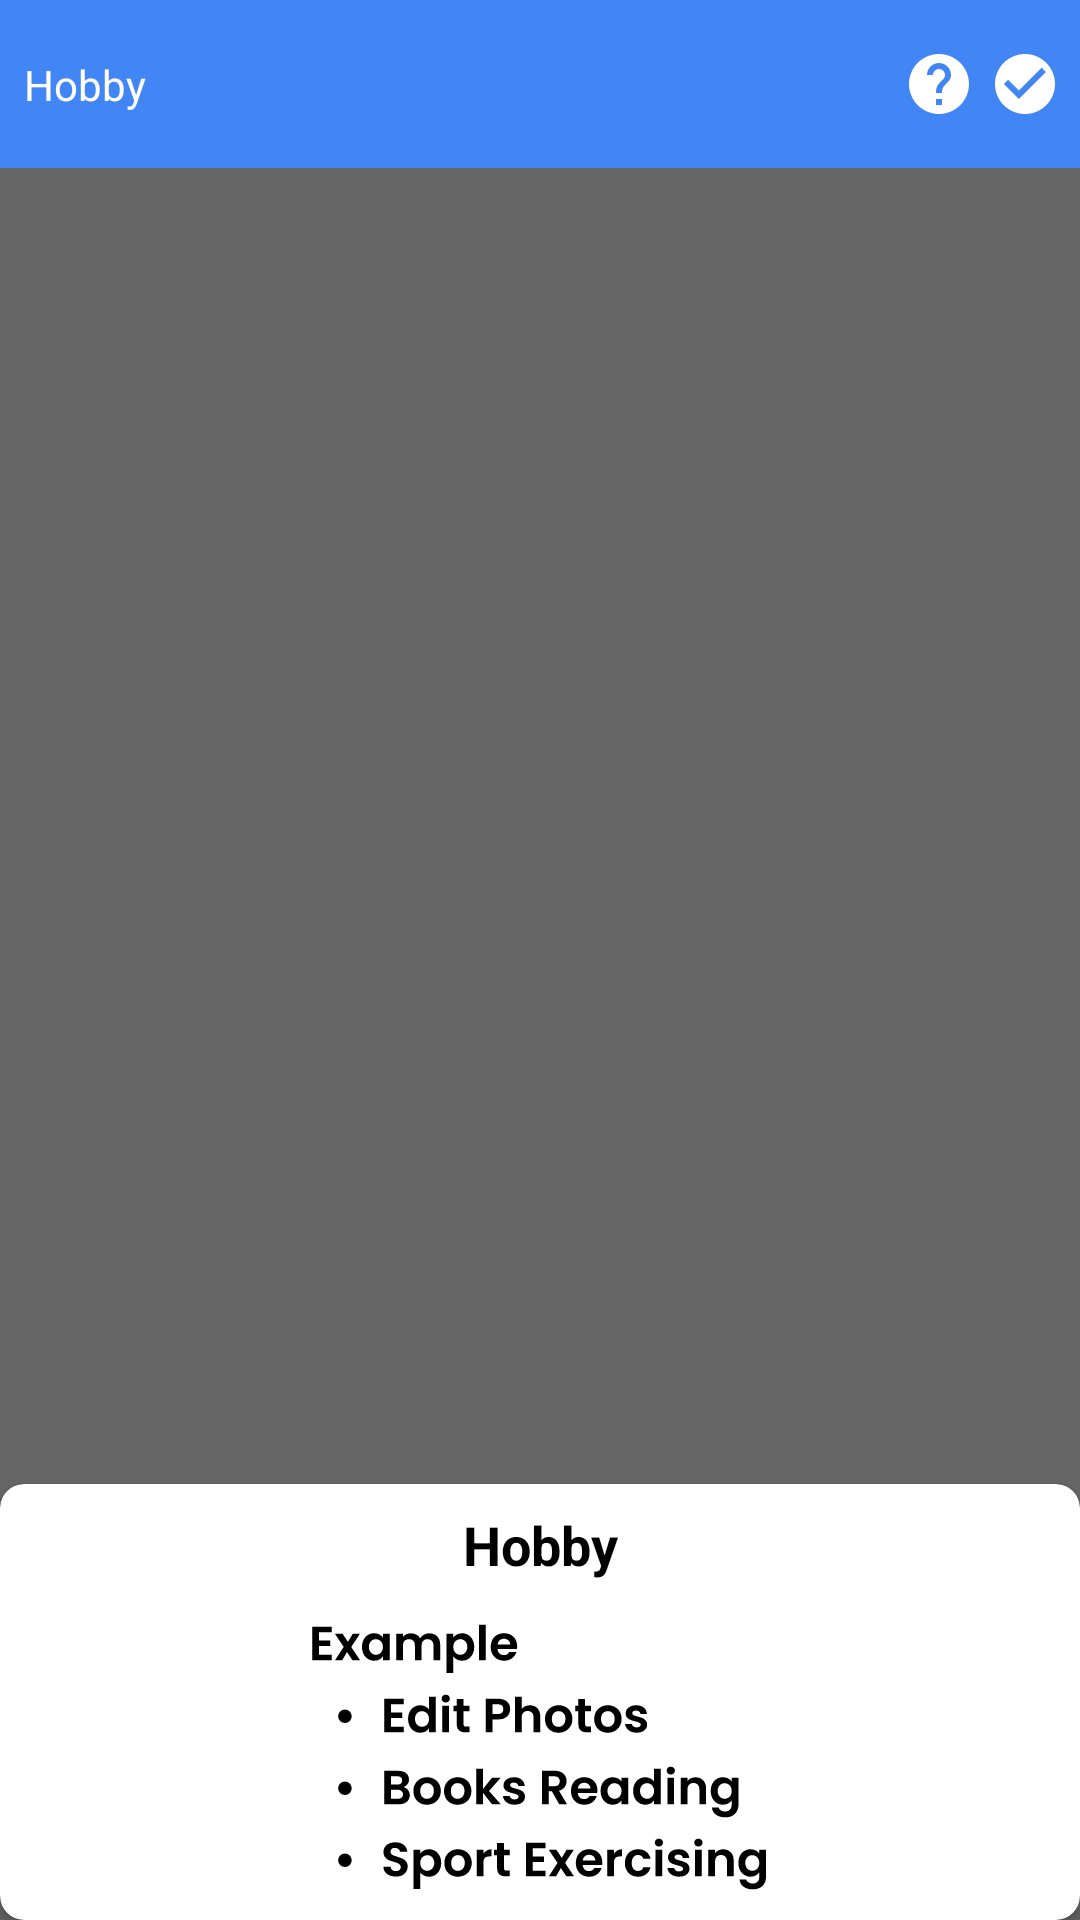

The Android layout XML behind this screen, and the referenced resources:
<!-- AndroidManifest.xml: application theme Theme.Easycvbuilder -->
<!-- res/layout/activity_hobby.xml -->
<?xml version="1.0" encoding="utf-8"?>
<androidx.constraintlayout.widget.ConstraintLayout xmlns:android="http://schemas.android.com/apk/res/android"
    xmlns:app="http://schemas.android.com/apk/res-auto"
    xmlns:tools="http://schemas.android.com/tools"
    android:layout_width="match_parent"
    android:layout_height="match_parent"
    tools:context=".Hobby">

    <androidx.appcompat.widget.Toolbar
        android:id="@+id/toolbar"
        android:layout_width="0dp"
        android:layout_height="wrap_content"
        android:background="@color/blue_4285F4"
        android:minHeight="?attr/actionBarSize"
        app:layout_constraintEnd_toEndOf="parent"
        app:layout_constraintStart_toStartOf="parent"
        app:layout_constraintTop_toTopOf="parent" />

    <TextView
        android:id="@+id/label_toolbar"
        android:layout_width="wrap_content"
        android:layout_height="wrap_content"
        android:layout_marginStart="8dp"
        android:text="@string/hobby_label_hoby"
        android:textColor="@color/white"
        app:layout_constraintBottom_toBottomOf="@+id/toolbar"
        app:layout_constraintStart_toStartOf="parent"
        app:layout_constraintTop_toTopOf="@+id/toolbar" />

    <ImageView
        android:id="@+id/help"
        android:layout_width="wrap_content"
        android:layout_height="wrap_content"
        android:layout_marginEnd="8dp"
        app:layout_constraintBottom_toBottomOf="@+id/toolbar"
        app:layout_constraintEnd_toStartOf="@+id/check_toolbar"
        app:layout_constraintTop_toTopOf="parent"
        app:srcCompat="@drawable/help" />

    <ImageView
        android:id="@+id/check_toolbar"
        android:layout_width="wrap_content"
        android:layout_height="wrap_content"
        android:layout_marginEnd="8dp"
        app:layout_constraintBottom_toBottomOf="@+id/toolbar"
        app:layout_constraintEnd_toEndOf="@+id/toolbar"
        app:layout_constraintTop_toTopOf="parent"
        app:srcCompat="@drawable/check" />

    <androidx.recyclerview.widget.RecyclerView
        android:id="@+id/rv_hobby"
        android:layout_width="0dp"
        android:layout_height="0dp"
        app:layout_constraintBottom_toBottomOf="parent"
        app:layout_constraintEnd_toEndOf="parent"
        app:layout_constraintHorizontal_bias="0.0"
        app:layout_constraintStart_toStartOf="parent"
        app:layout_constraintTop_toBottomOf="@+id/toolbar"
        app:layout_constraintVertical_bias="0.0"
        tools:listitem="@layout/hobby_list_rv" />

    <Button
        android:id="@+id/add_btn"
        android:layout_width="wrap_content"
        android:layout_height="wrap_content"
        android:layout_marginEnd="8dp"
        android:layout_marginBottom="8dp"
        android:backgroundTint="@color/orange_FC5F06"
        android:drawableLeft="@drawable/addlist"
        android:text="@string/educartion_addbtn"
        app:layout_constraintBottom_toBottomOf="parent"
        app:layout_constraintEnd_toEndOf="parent" />

    <View
        android:layout_width="0dp"
        android:layout_height="0dp"
        app:layout_constraintBottom_toBottomOf="parent"
        app:layout_constraintEnd_toEndOf="parent"
        app:layout_constraintStart_toStartOf="parent"
        android:background="@color/black"
        android:alpha="0.6"
        android:visibility="visible"
        app:layout_constraintTop_toBottomOf="@+id/toolbar" />

    <androidx.cardview.widget.CardView
        android:layout_width="match_parent"
        android:layout_height="wrap_content"
        app:cardCornerRadius="8dp"
        android:visibility="visible"
        app:layout_constraintBottom_toBottomOf="parent"
        app:layout_constraintEnd_toEndOf="parent"
        app:layout_constraintStart_toStartOf="parent">

        <androidx.constraintlayout.widget.ConstraintLayout
            android:layout_width="match_parent"
            android:layout_height="match_parent">

            <TextView
                android:id="@+id/hobby_info"
                android:layout_width="wrap_content"
                android:layout_height="wrap_content"
                android:layout_marginTop="8dp"
                android:text="@string/hobby_label_hoby"
                android:textSize="18sp"
                android:textStyle="bold"
                android:textColor="@color/black"
                app:layout_constraintEnd_toEndOf="parent"
                app:layout_constraintStart_toStartOf="parent"
                app:layout_constraintTop_toTopOf="parent" />

            <ImageView
                android:id="@+id/imageView2"
                android:layout_width="wrap_content"
                android:layout_height="wrap_content"
                android:layout_marginTop="8dp"
                android:layout_marginBottom="8dp"
                app:layout_constraintBottom_toBottomOf="parent"
                app:layout_constraintEnd_toEndOf="parent"
                app:layout_constraintStart_toStartOf="parent"
                app:layout_constraintTop_toBottomOf="@+id/hobby_info"
                app:srcCompat="@drawable/info_hobby" />

        </androidx.constraintlayout.widget.ConstraintLayout>

    </androidx.cardview.widget.CardView>

</androidx.constraintlayout.widget.ConstraintLayout>
<!-- res/layout/hobby_list_rv.xml (included above) -->
<?xml version="1.0" encoding="utf-8"?>
<androidx.cardview.widget.CardView xmlns:android="http://schemas.android.com/apk/res/android"
    xmlns:app="http://schemas.android.com/apk/res-auto"
    xmlns:tools="http://schemas.android.com/tools"
    android:layout_width="match_parent"
    android:layout_margin="8dp"
    app:cardCornerRadius="8dp"
    app:cardElevation="8dp"
    android:padding="4dp"
    android:layout_height="wrap_content">

    <androidx.constraintlayout.widget.ConstraintLayout
        android:layout_width="match_parent"
        android:layout_height="wrap_content">

        <TextView
            android:id="@+id/label_hobby"
            android:layout_width="wrap_content"
            android:layout_height="wrap_content"
            android:layout_marginStart="8dp"
            android:layout_marginTop="8dp"
            android:text="@string/hobby_label_hoby"
            android:textColor="@color/black"
            android:textStyle="bold"
            app:layout_constraintStart_toStartOf="parent"
            app:layout_constraintTop_toTopOf="parent" />

        <ImageView
            android:id="@+id/imageView"
            android:layout_width="wrap_content"
            android:layout_height="wrap_content"
            android:layout_marginTop="8dp"
            android:layout_marginEnd="8dp"
            app:layout_constraintEnd_toEndOf="parent"
            app:layout_constraintTop_toTopOf="parent"
            app:srcCompat="@drawable/trash" />

        <EditText
            android:id="@+id/hobby"
            android:layout_width="0dp"
            android:layout_height="wrap_content"
            android:layout_marginTop="16dp"
            android:layout_marginEnd="8dp"
            android:layout_marginBottom="8dp"
            android:background="@drawable/corners_editx"
            android:hint="@string/hobby_label_hoby"
            android:inputType="textPersonName"
            android:padding="10dp"
            app:layout_constraintBottom_toBottomOf="parent"
            app:layout_constraintEnd_toEndOf="parent"
            app:layout_constraintHorizontal_bias="0.0"
            app:layout_constraintStart_toStartOf="@+id/label_hobby"
            app:layout_constraintTop_toBottomOf="@+id/label_hobby" />

    </androidx.constraintlayout.widget.ConstraintLayout>

</androidx.cardview.widget.CardView>
<!-- resources referenced by this layout -->
<resources>
  <color name="black">#FF000000</color>
  <color name="blue_4285F4">#4285F4</color>
  <color name="orange_FC5F06">#FC5F06</color>
  <color name="white">#FFFFFFFF</color>
  <!-- drawable addlist (drawable) -->
  <vector xmlns:android="http://schemas.android.com/apk/res/android"
      android:width="21dp"
      android:height="14dp"
      android:viewportWidth="21"
      android:viewportHeight="14">
    <path
        android:pathData="M12.881,4H0.881V6H12.881V4ZM12.881,0H0.881V2H12.881V0ZM16.881,8V4H14.881V8H10.881V10H14.881V14H16.881V10H20.881V8H16.881ZM0.881,10H8.881V8H0.881V10Z"
        android:fillColor="#ffffff"/>
  </vector>
  <!-- drawable check (drawable) -->
  <vector xmlns:android="http://schemas.android.com/apk/res/android"
      android:width="21dp"
      android:height="20dp"
      android:viewportWidth="21"
      android:viewportHeight="20">
    <path
        android:pathData="M10.661,0C5.141,0 0.661,4.48 0.661,10C0.661,15.52 5.141,20 10.661,20C16.181,20 20.661,15.52 20.661,10C20.661,4.48 16.181,0 10.661,0ZM8.661,15L3.661,10L5.071,8.59L8.661,12.17L16.251,4.58L17.661,6L8.661,15Z"
        android:fillColor="#ffffff"/>
  </vector>
  <!-- drawable corners_editx (drawable) -->
  <?xml version="1.0" encoding="utf-8"?>
  <shape xmlns:android="http://schemas.android.com/apk/res/android"
      android:shape="rectangle"
      android:padding="10dp">
  
      <solid android:color="@color/gray_A89CFF" />
      <corners
          android:bottomRightRadius="15dp"
          android:bottomLeftRadius="15dp"
          android:topLeftRadius="15dp"
          android:topRightRadius="15dp" />
  </shape>
  <!-- drawable help (drawable) -->
  <vector xmlns:android="http://schemas.android.com/apk/res/android"
      android:width="21dp"
      android:height="20dp"
      android:viewportWidth="21"
      android:viewportHeight="20">
    <path
        android:pathData="M10.993,0C5.473,0 0.993,4.48 0.993,10C0.993,15.52 5.473,20 10.993,20C16.513,20 20.993,15.52 20.993,10C20.993,4.48 16.513,0 10.993,0ZM11.993,17H9.993V15H11.993V17ZM14.063,9.25L13.163,10.17C12.443,10.9 11.993,11.5 11.993,13H9.993V12.5C9.993,11.4 10.443,10.4 11.163,9.67L12.403,8.41C12.773,8.05 12.993,7.55 12.993,7C12.993,5.9 12.093,5 10.993,5C9.893,5 8.993,5.9 8.993,7H6.993C6.993,4.79 8.783,3 10.993,3C13.203,3 14.993,4.79 14.993,7C14.993,7.88 14.633,8.68 14.063,9.25Z"
        android:fillColor="#ffffff"/>
  </vector>
  <!-- drawable info_hobby: vector/xml drawable (drawable, 26571 chars, omitted) -->
  <!-- drawable trash (drawable) -->
  <vector xmlns:android="http://schemas.android.com/apk/res/android"
      android:width="25dp"
      android:height="24dp"
      android:viewportWidth="25"
      android:viewportHeight="24">
    <group>
      <clip-path
          android:pathData="M0.993,0h24v24h-24z"/>
      <path
          android:pathData="M6.993,19C6.993,20.1 7.893,21 8.993,21H16.993C18.093,21 18.993,20.1 18.993,19V7H6.993V19ZM19.993,4H16.493L15.493,3H10.493L9.493,4H5.993V6H19.993V4Z"
          android:fillColor="#EB3223"/>
    </group>
  </vector>
  <string name="educartion_addbtn">add</string>
  <string name="hobby_label_hoby">Hobby</string>
  <style name="Theme.Easycvbuilder" parent="Theme.MaterialComponents.DayNight.DarkActionBar">
          
          <item name="colorPrimary">@color/blue_4285F4</item>
          <item name="colorPrimaryVariant">@color/purple_700</item>
          <item name="colorOnPrimary">@color/white</item>
          
          <item name="colorSecondary">@color/teal_200</item>
          <item name="colorSecondaryVariant">@color/teal_700</item>
          <item name="colorOnSecondary">@color/orange_FC5F06</item>
          
          <item name="android:statusBarColor">@color/blue_4285F4</item>
          
      </style>
  <color name="gray_A89CFF">#F8F7FF</color>
  <color name="purple_700">#FF3700B3</color>
  <color name="teal_200">#FF03DAC5</color>
  <color name="teal_700">#FF018786</color>
</resources>
